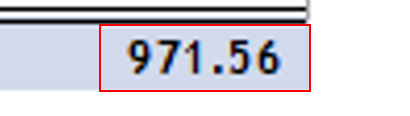
Workflow: invoice

Step 1: get-text from the element
